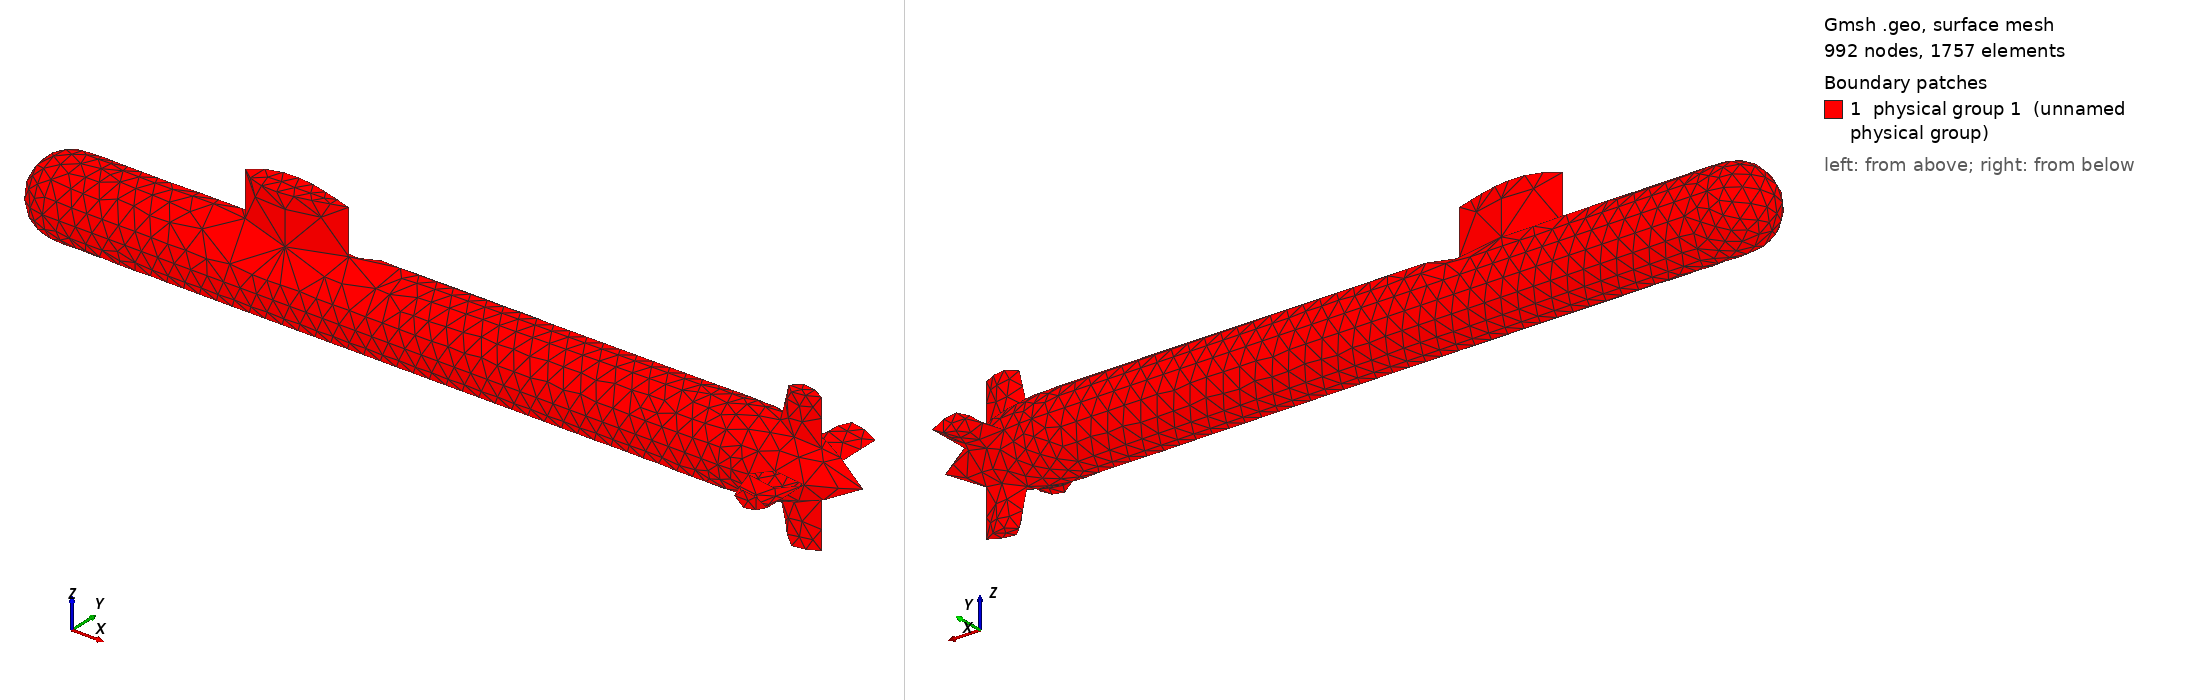

Gmsh geometry script, surface-meshed: 992 nodes, 1757 surface elements. Boundary patches (legend numbers): 1 physical group 1 (unnamed physical group). Left view from above one corner, right view from below the opposite corner. Legend entries are the model's physical surfaces. The drawing asked Gmsh for element sizes between 1% and 20% of the model's largest extent; the script's own settings can give other sizes.

=== submarine.geo (drawn) ===
SetFactory("OpenCASCADE");

DefineConstant[
 L={1, Min 0.1, Max 100, Step 0.1, Name "Geo/00Length (dilation factor)"},
 L_sail = {0.1, Min 0.01, Max 0.3, Step 0.01, Name "Geo/01Sail Heigh", ReadOnly 1, Visible 0},
 ABC = {0, Choices{0="No", 1 ="Yes"}, Name "FEM/0ABC"},
 ABC_X = {0.8, Min 0.6, Max 5, Step 0.1, Name "FEM/1ABC X-rad", ReadOnly !ABC, AutoCheck 1},
 ABC_Z = {0.3, Min 0.1, Max 1.5, Step 0.01, Name "FEM/1ABC Z-rad", ReadOnly !ABC, AutoCheck 1},
 SYMMETRIC = {0, Choices{0="No", 1 ="Yes"}, Name "FEM/2Symmetric only"},
 h = {0.02, Min 0.01, Max 10, Step 0.01, Name "Geo/1Element mesh size"} 
];

//Radius of the submarin "cylinder"
R = 0.046;

Mesh.CharacteristicLengthMax=h;
Mesh.CharacteristicLengthMin=h;

//Body
Point(1) = {0,0,0,h};
Point(2) = {0.046, 0.046,0,h};
Point(3) = {0.86, 0.046,0,h};
Point(4) = {0.93, 0.035,0,h};
Point(5) = {1, 0,0,h};

Line(1) = {2,3};
Spline(2)= {3:5};
Circle(3)= {R, 0, 0, R, Pi/2, Pi};

Extrude { {1,0,0}, {0,0,0}, Pi} { Line{1,2,3} ;}
Extrude { {1,0,0}, {0,0,0}, -Pi} { Line{1,2,3} ;}

// Sail
Point(100) = {0.255, 0, 0,h};
Point(101) = {0.38, 0, 0,h};
Point(102) = {0.27, R/4,0,h};
Point(103) = {0.35, R/5,0,h};

Point(104) = {0.27, -R/4,0,h};
Point(105) = {0.35, -R/5,0,h};

Spline(100) = {100, 102, 103, 101};
Spline(101) = {100, 104, 105, 101};

Line Loop(100) = {100,-101};
Surface(100) = {100};
Extrude {0,0,L_sail}{Surface{100};}

// Stern Planes ("Wings in the back")
Point(200) = {0.91, 0.085, 0,h};
Point(201) = {0.95, 0.085, 0,h};
Point(202) = {0.915, 0.085, R/6,h};
Point(203) = {0.94, 0.085, R/8,h};
Point(204) = {0.915, 0.085, -R/6,h};
Point(205) = {0.94, 0.085, -R/8,h};

Spline(200) = {200, 202, 203, 201};
Spline(201) = {200, 204, 205, 201};

Translate {0, -2*0.085, 0} { Duplicata{ Line{200,201}; } }
Translate {0, -0.085, 0} { Duplicata{ Line{200,201}; } }
Dilate { {0.95, 0, 0 } , { 1.5,1,1 }} { Line{204,205}; }
Curve Loop(210) = {200,201};
Curve Loop(211) = {202,203};
Curve Loop(212) = {204,205};
ThruSections(220) = {210,212, 211};

// Rudder ("sail in the back")
Point(300) = {0.91, 0, 0.084, h};
Point(301) = {0.95, 0, 0.084, h};
Point(302) = {0.915, R/6, 0.084,h};
Point(303) = {0.94, R/8, 0.084,h};
Point(304) = {0.915, -R/6, 0.084,h};
Point(305) = {0.94, -R/8, 0.084,h};
Spline(300) = {300, 302, 303, 301};
Spline(301) = {300, 304, 305, 301};

Translate {0, 0, -0.085} { Duplicata{ Line{300,301}; } }
Dilate { {0.95, 0, 0 } , { 1.5,1,1 }} { Line{302,303}; }
Curve Loop(310) = {300,301};
Curve Loop(311) = {302,303};
ThruSections(320) = {310,311};
//Cleaning
Delete {Volume{1, 320, 220};}
// Symmetrize
Symmetry {0, 0, 1} { Duplicata{ Surface{108:110}; } }

//Fragmentations
BooleanFragments{Surface{1:6};Delete;}{Surface{100:114};Delete;}

Delete{Surface{100, 116, 118, 119, 120, 122, 123, 124, 125, 127, 132, 135, 137, 138, 140:145, 147:156, 158, 159, 160, 161, 162, 163, 165:171};}

SurfSub[] = {3, 4,6, 103, 106, 107, 110, 114, 115, 117, 121, 126, 128, 129, 130, 131, 133, 134, 136, 139, 146, 157, 164};

If(!SYMMETRIC)
  Physical Surface(1) = {SurfSub[]};
Else
    
EndIf



//ABC
If(ABC)
  Sphere(500) = {L/2, 0, 0, ABC_Z};
  Dilate {{L/2, 0, 0}, {ABC_X/ABC_Z, 1, 1}} { Volume{500}; }
  Delete{Volume{500};}
  Surface Loop(1) = {SurfSub[]};
  Surface Loop(2) = {165};
  Volume(1) = {1, 2}
EndIf


If(L != 1)
     Dilate { {1,1,1}, L } { Point{:}; Line{:}; Surface{:}; } 
EndIf
